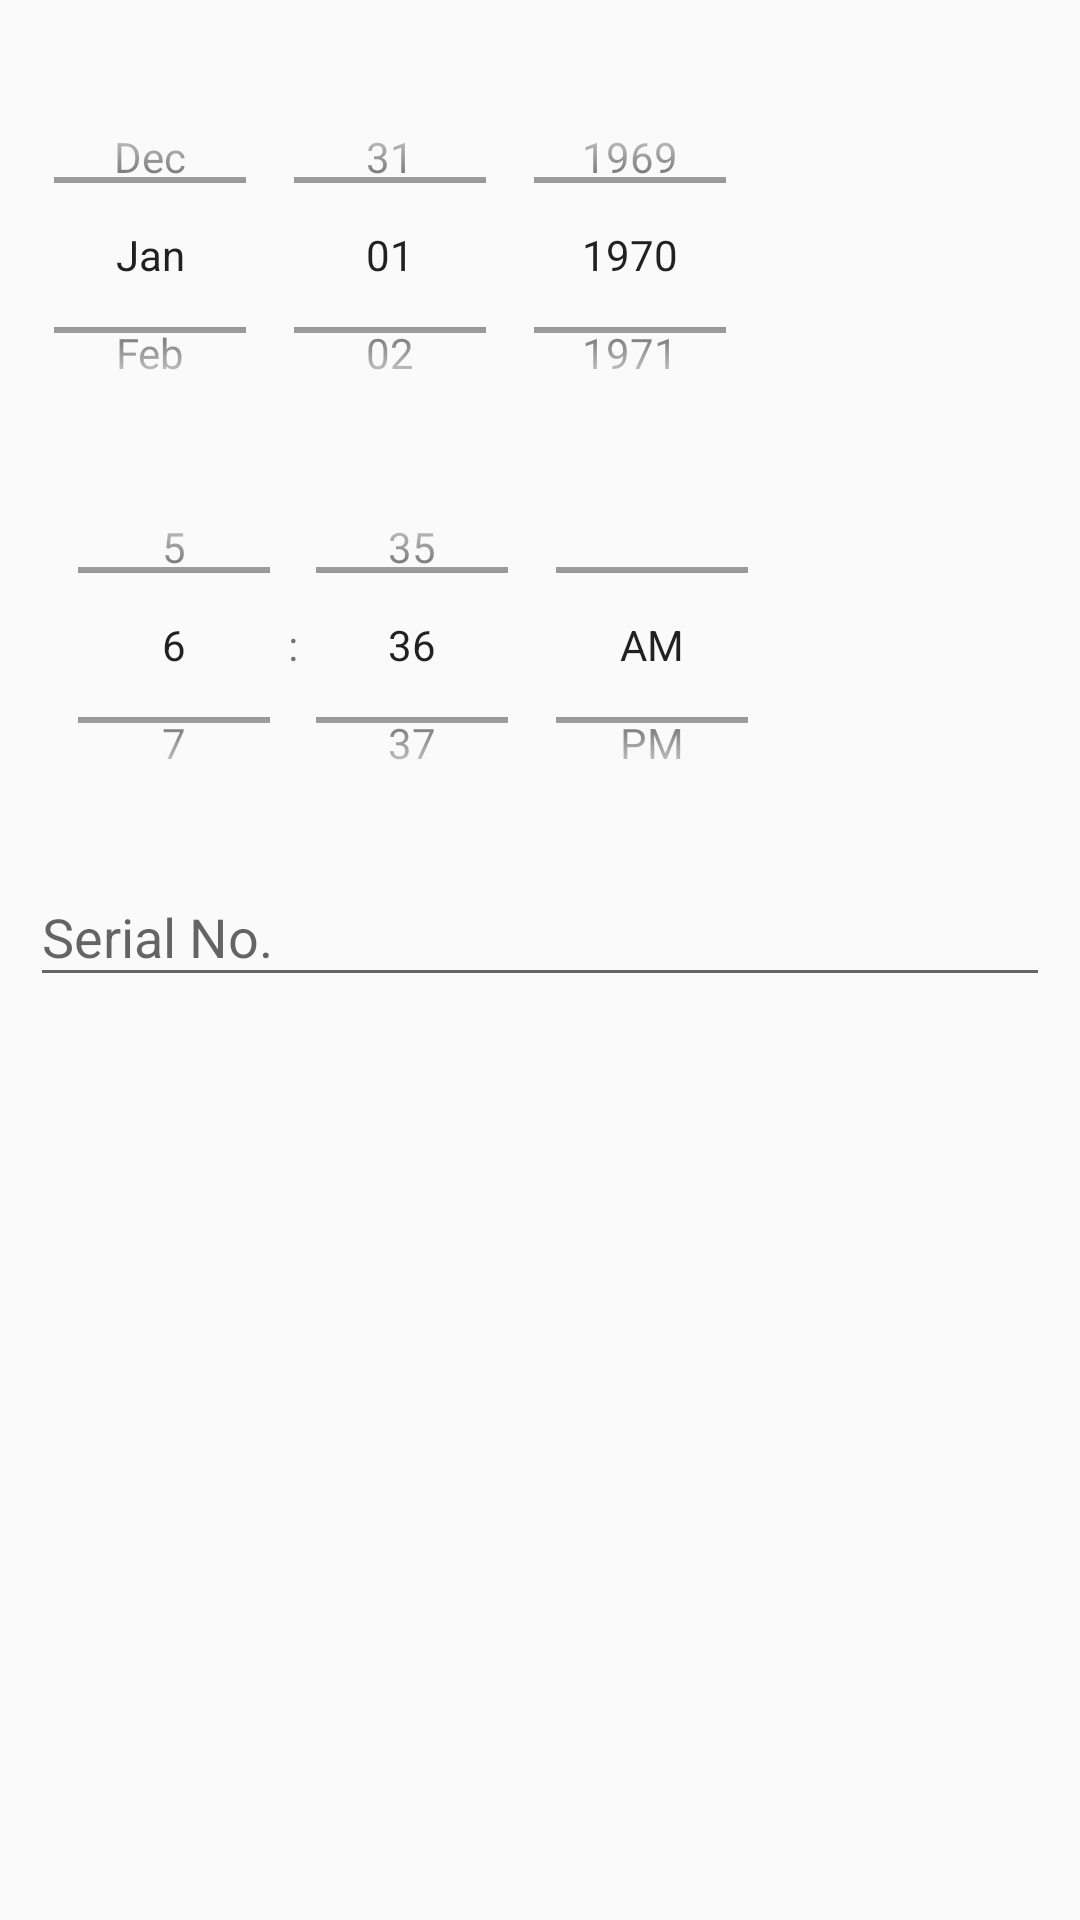

Here is an Android app screen rendered from its layout file. Give the layout XML and the strings, colors and styles it references.
<!-- AndroidManifest.xml: application theme AppTheme -->
<!-- res/layout/appoinemnt_confirm_dialoge.xml -->
<?xml version="1.0" encoding="utf-8"?>
<LinearLayout
    xmlns:android="http://schemas.android.com/apk/res/android" android:layout_width="wrap_content"
    android:layout_height="wrap_content"
    android:orientation="vertical"
    android:padding="10dp"
    android:layout_gravity="center">
    <DatePicker
        android:id="@+id/patientAppoinemntDateDP"
        android:layout_width="wrap_content"
        android:layout_height="130dp"
        android:layout_marginTop="10dp"
        android:calendarViewShown="false"
        android:datePickerMode="spinner"/>
    <TimePicker
        android:id="@+id/appoinmentTimePicker"
        android:layout_width="wrap_content"
        android:layout_height="130dp"
        android:calendarViewShown="false"
        android:timePickerMode="spinner"/>
    <android.support.design.widget.TextInputLayout
        android:layout_width="match_parent"
        android:layout_height="wrap_content">
        <EditText
            android:id="@+id/serialNoET"
            android:layout_width="match_parent"
            android:layout_height="wrap_content"
            android:inputType="numberDecimal"
            android:hint="Serial No."/>
    </android.support.design.widget.TextInputLayout>
</LinearLayout>
<!-- resources referenced by this layout -->
<resources>
  <style name="AppTheme" parent="Base.Theme.AppCompat.Light.DarkActionBar">
          
          <item name="colorPrimary">@color/colorPrimary</item>
          <item name="colorPrimaryDark">@color/colorPrimaryDark</item>
          <item name="colorAccent">@color/colorAccent</item>
      </style>
  <color name="colorPrimary">#008577</color>
  <color name="colorPrimaryDark">#00574B</color>
  <color name="colorAccent">#D81B60</color>
</resources>
